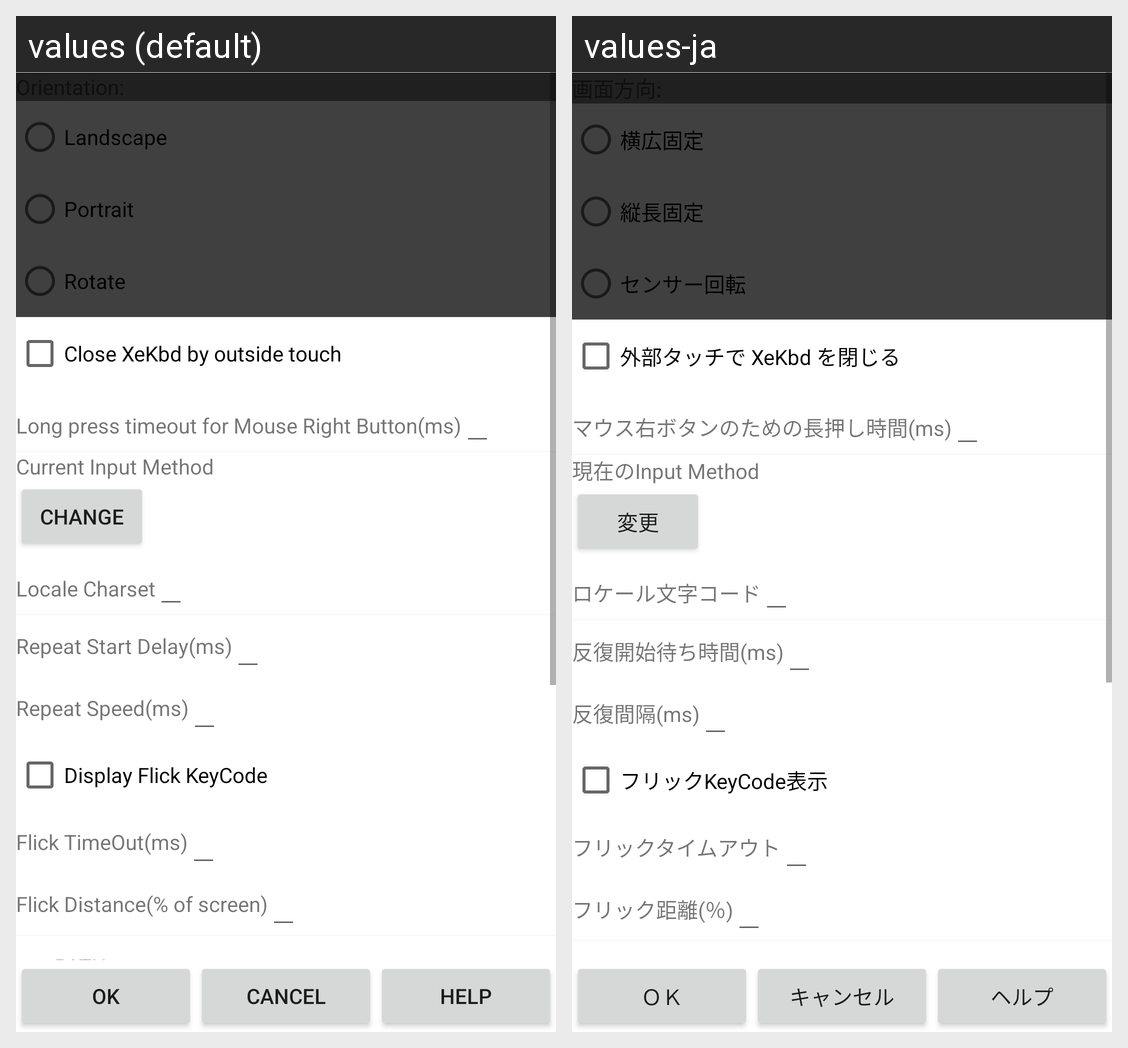

Here is an Android app screen in its default locale and in the app's own translations. Write out the translated-string differences for the strings that appear on this screen.
Android screen res/layout/dialogarmoptionold.xml rendered under 2 locales, left to right: values (default), values-ja. Device: Nexus 5 (rendered at 1080×1920; each locale shown at half size, 540×960, under a caption strip naming it); theme Theme.MaterialComponents.DayNight.NoActionBar.
Strings drawn on this screen, with the default value and each locale's value (text and hints the layout hard-codes, and strings that could not be matched under every locale, appear in the picture but are not listed):

OK
  values: OK
  values-ja: ＯＫ

Cancel
  values: Cancel
  values-ja: キャンセル

Help
  values: Help
  values-ja: ヘルプ

Setup_ArmOpt_FixLandscape
  values: Landscape
  values-ja: 横広固定

Setup_ArmOpt_FixPortrait
  values: Portrait
  values-ja: 縦長固定

Setup_ArmOpt_Rotate
  values: Rotate
  values-ja: センサー回転

Setup_ArmOpt_Outside_Touch
  values: Close XeKbd by outside touch
  values-ja: 外部タッチで XeKbd を閉じる

Setup_ArmOpt_LongPress_Timeout
  values: Long press timeout for Mouse Right Button(ms)
  values-ja: マウス右ボタンのための長押し時間(ms)

Setup_ArmOpt_IME
  values: Current Input Method
  values-ja: 現在のInput Method

Setup_IM_Picker
  values: Change
  values-ja: 変更

Setup_LocaleCharset
  values: Locale Charset
  values-ja: ロケール文字コード

Setup_Repeat_Delay
  values: Repeat Start Delay(ms)
  values-ja: 反復開始待ち時間(ms)

Setup_Repeat_Speed
  values: Repeat Speed(ms)
  values-ja: 反復間隔(ms)

Setup_Display_Flick_KeyCode
  values: Display Flick KeyCode
  values-ja: フリックKeyCode表示

Setup_Swipe_Timeout
  values: Flick TimeOut(ms)
  values-ja: フリックタイムアウト

Setup_Swipe_Travel
  values: Flick Distance(% of screen)
  values-ja: フリック距離(％)
